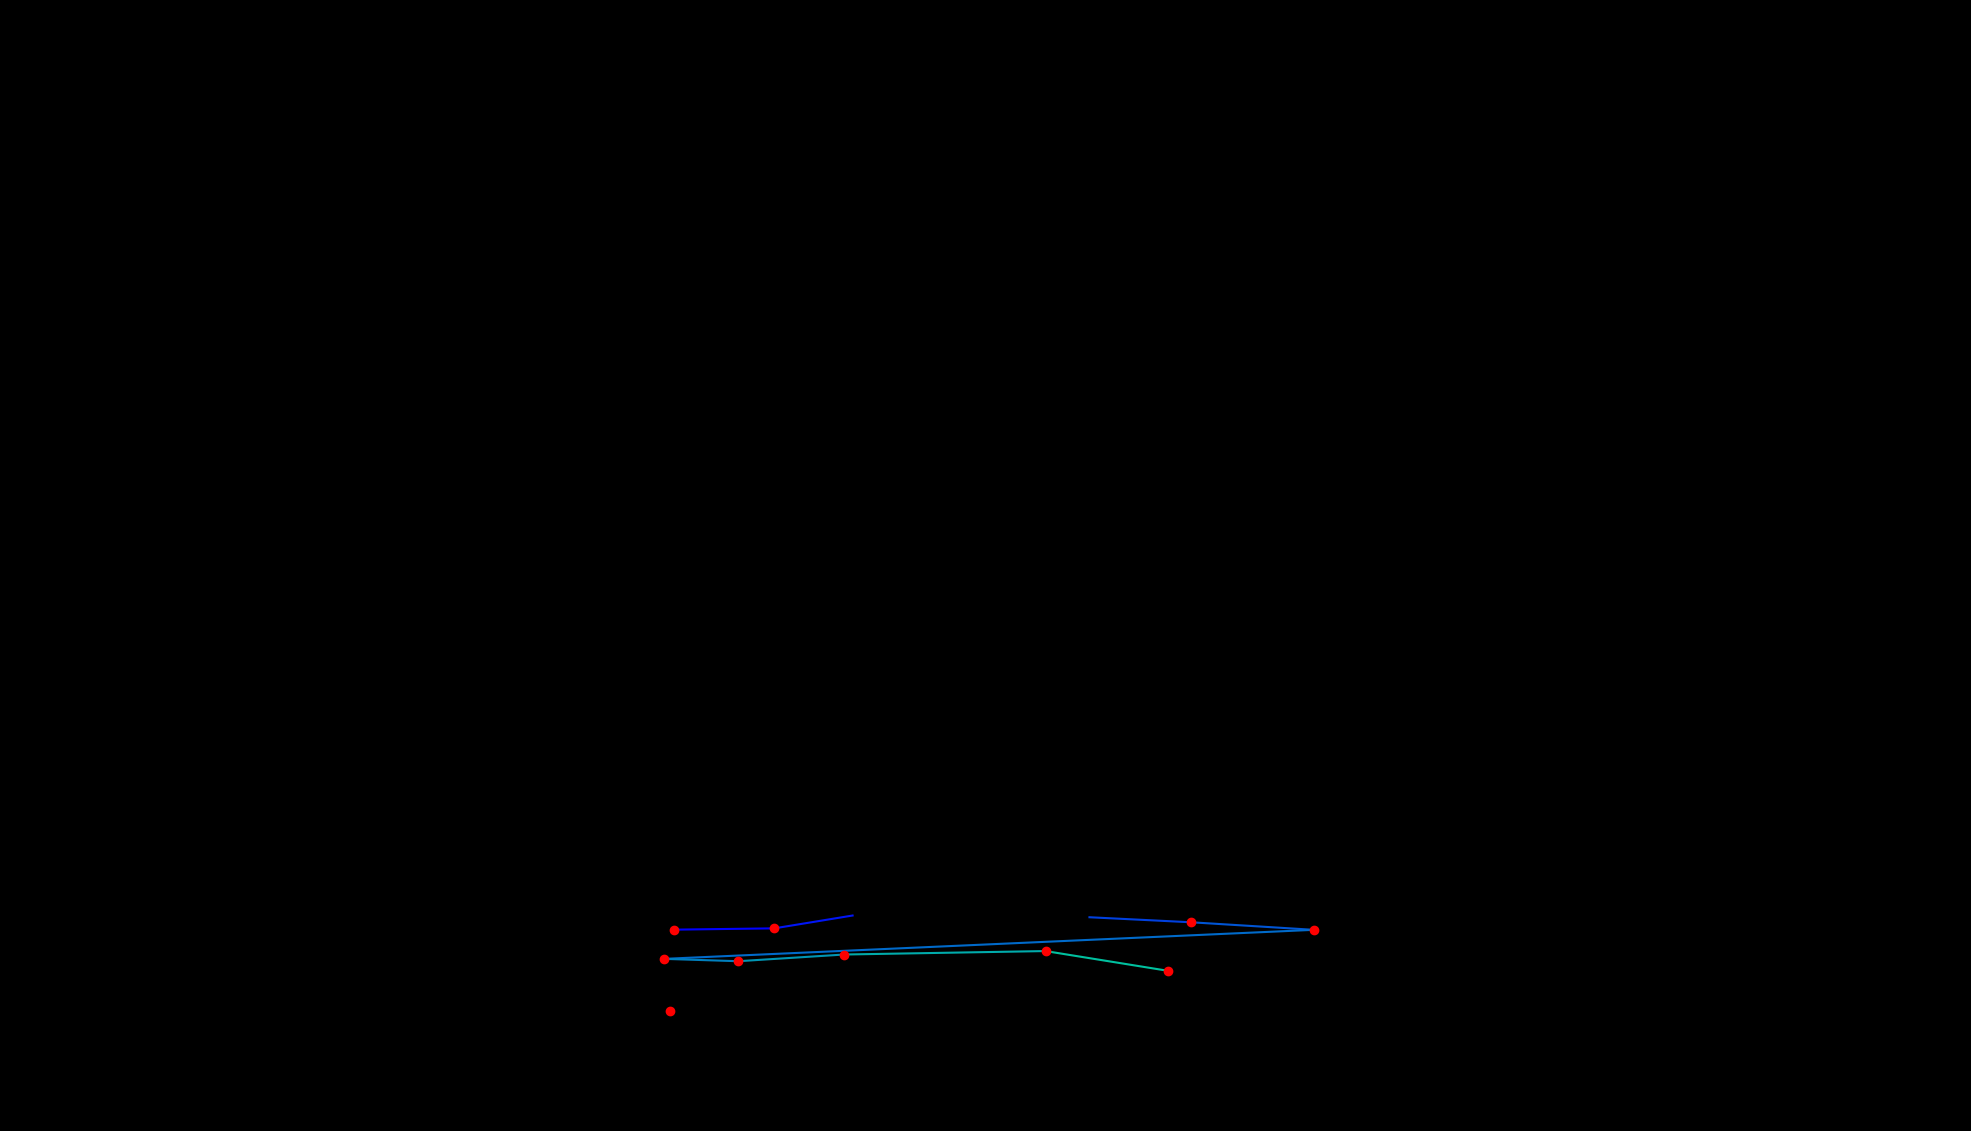

The table this chart was drawn from, first rows:
, fixation_id, timestamp, avg_gaze_x, avg_gaze_y, duration
0, 225.0, 60730, 874.8, 261.5, 120.5
1, 226.0, 60935, 1006, 263.2, 156.6
2, 227.0, 61128, 1107, 279.8, 96.4
3, 230.0, 61814, 1415, 277.6, 84.35
4, 231.0, 61959, 1547, 271.1, 156.6
5, 232.0, 62200, 1706, 261.3, 168.7
6, 233.0, 62573, 862.5, 223.6, 228.9
7, 234.0, 62827, 958.9, 220.5, 168.7
8, 235.0, 63031, 1097, 229.2, 204.8
9, 236.0, 63321, 1358, 233.7, 168.7
10, 237.0, 63513, 1517, 208, 156.6
11, 239.0, 64260, 870.5, 156.4, 120.5
